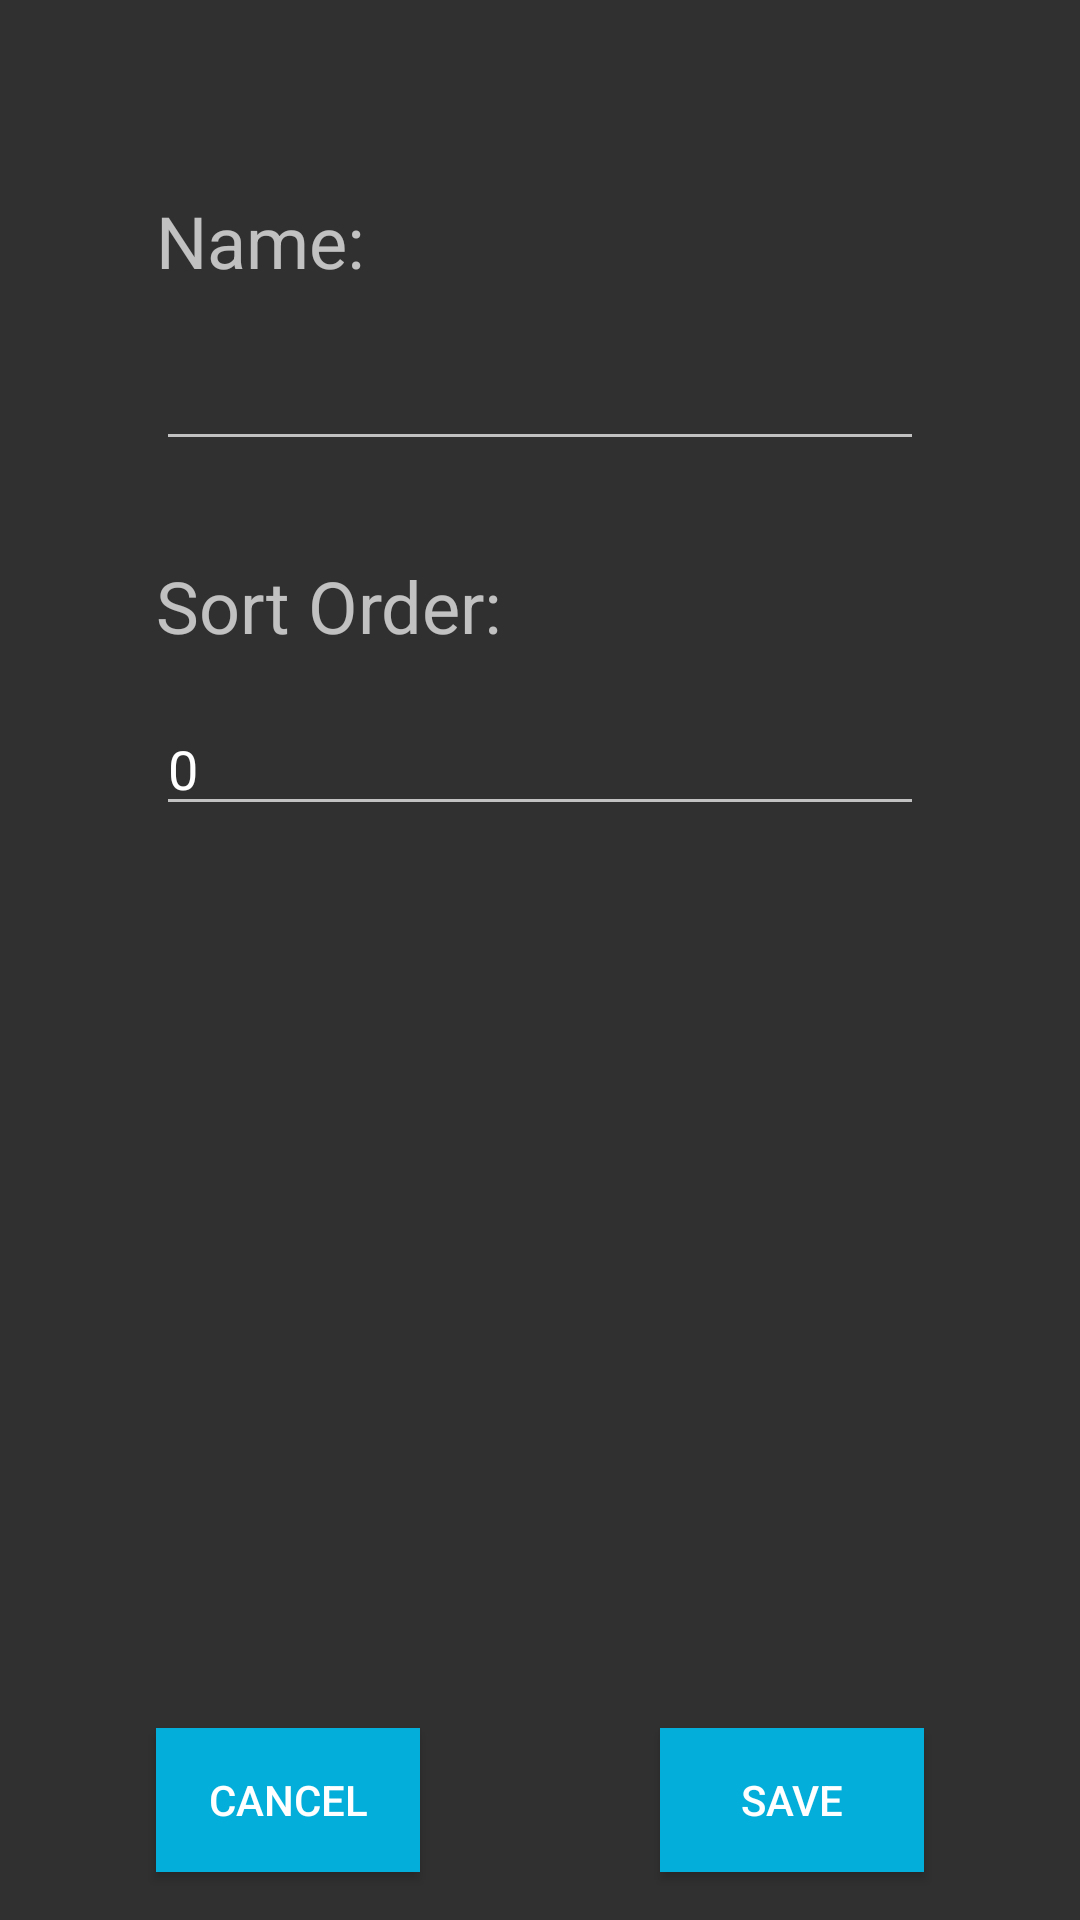

Layout XML and referenced resources for this Android screen:
<!-- AndroidManifest.xml: application theme AppTheme -->
<!-- res/layout/activity_save_layout.xml -->
<?xml version="1.0" encoding="utf-8"?>
<RelativeLayout xmlns:android="http://schemas.android.com/apk/res/android"
    xmlns:tools="http://schemas.android.com/tools"
    android:layout_width="match_parent"
    android:layout_height="match_parent"
    tools:context="com.example.ledmatrix.activities.SaveLayoutActivity"
    android:paddingHorizontal="@dimen/extra_padding_horizontal"
    >
    <TextView
        android:id="@+id/name_label"
        android:layout_width="wrap_content"
        android:layout_height="wrap_content"
        android:layout_marginHorizontal="@dimen/default_margin"
        android:layout_marginTop="@dimen/extra_padding_vertical"
        android:layout_alignParentStart="true"
        android:layout_alignParentTop="true"
        android:text="@string/name_label"
        android:textSize="@dimen/font_size" />
    <EditText
        android:id="@+id/name"
        android:layout_width="match_parent"
        android:layout_height="wrap_content"
        android:layout_margin="@dimen/default_margin"
        android:layout_below="@id/name_label"
        android:inputType="text"
        />

    <TextView
        android:id="@+id/sort_label"
        android:layout_width="wrap_content"
        android:layout_height="wrap_content"
        android:layout_marginHorizontal="@dimen/default_margin"
        android:layout_marginTop="@dimen/default_margin"
        android:layout_alignParentStart="true"
        android:layout_below="@id/name"
        android:text="@string/sort_label"
        android:textSize="@dimen/font_size" />
    <EditText
        android:id="@+id/sort_order"
        android:layout_width="match_parent"
        android:layout_height="wrap_content"
        android:layout_margin="@dimen/default_margin"
        android:layout_below="@id/sort_label"
        android:inputType="number"
        android:text="@string/default_sort"
        />

    <Button
        android:id="@+id/cancel_save"
        android:layout_width="wrap_content"
        android:layout_height="wrap_content"
        android:layout_margin="@dimen/default_margin"
        android:layout_alignParentBottom="true"
        android:layout_alignParentStart="true"
        android:text="@string/cancel"
        android:background="@drawable/button_ripple_effect"
        android:onClick="cancel"
        />
    <Button
        android:id="@+id/save"
        android:layout_width="wrap_content"
        android:layout_height="wrap_content"
        android:layout_margin="@dimen/default_margin"
        android:layout_alignParentBottom="true"
        android:layout_alignParentEnd="true"
        android:text="@string/save"
        android:background="@drawable/button_ripple_effect"
        android:onClick="save"
        />
</RelativeLayout>
<!-- resources referenced by this layout -->
<resources>
  <dimen name="default_margin">16dp</dimen>
  <dimen name="extra_padding_horizontal">36dp</dimen>
  <dimen name="extra_padding_vertical">64dp</dimen>
  <dimen name="font_size">24sp</dimen>
  <!-- drawable button_ripple_effect (drawable) -->
  <?xml version="1.0" encoding="utf-8"?>
  <ripple xmlns:android="http://schemas.android.com/apk/res/android"
      xmlns:tools="http://schemas.android.com/tools"
      android:color="@color/colorAccentRipple"
      tools:targetApi="lollipop">
      <item android:id="@android:id/mask">
          <shape android:shape="rectangle">
              <solid android:color="@color/colorAccent" />
          </shape>
      </item>
      <item
          android:id="@android:id/background"
          android:drawable="@color/colorAccent" />
  </ripple>
  <string name="cancel">Cancel</string>
  <string name="default_sort">0</string>
  <string name="name_label">Name:</string>
  <string name="save">Save</string>
  <string name="sort_label">Sort Order:</string>
  <style name="AppTheme" parent="Theme.AppCompat.NoActionBar">
          
          <item name="colorPrimary">@color/colorPrimary</item>
          <item name="colorPrimaryDark">@color/colorPrimaryDark</item>
          <item name="colorAccent">@color/colorAccent</item>
      </style>
  <color name="colorAccentRipple">#7DE4FF</color>
  <color name="colorAccent">#03AFDA</color>
  <color name="colorPrimary">#6200EE</color>
  <color name="colorPrimaryDark">#3700B3</color>
</resources>
